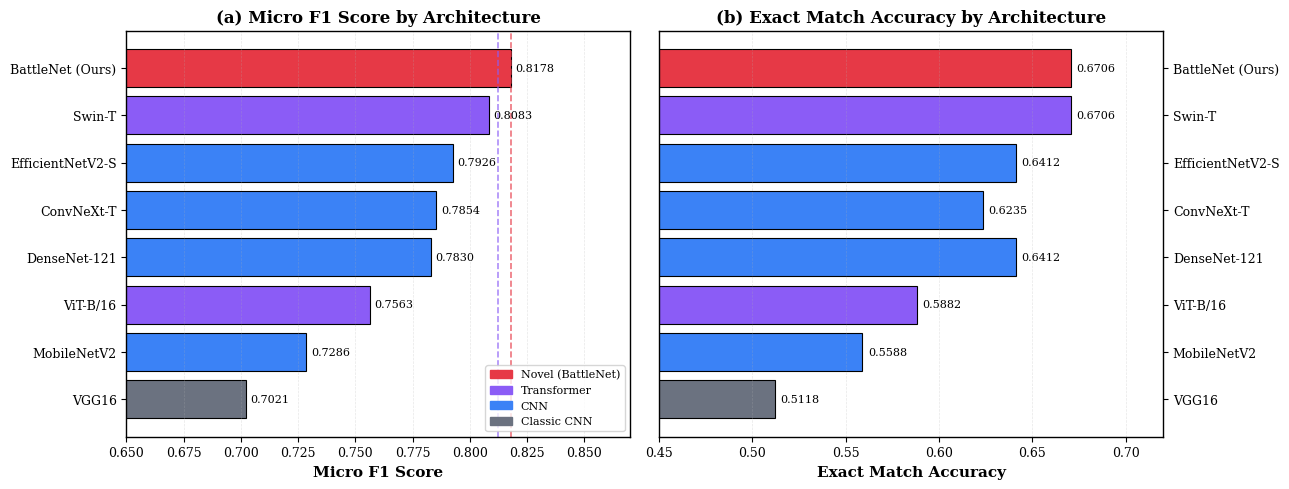
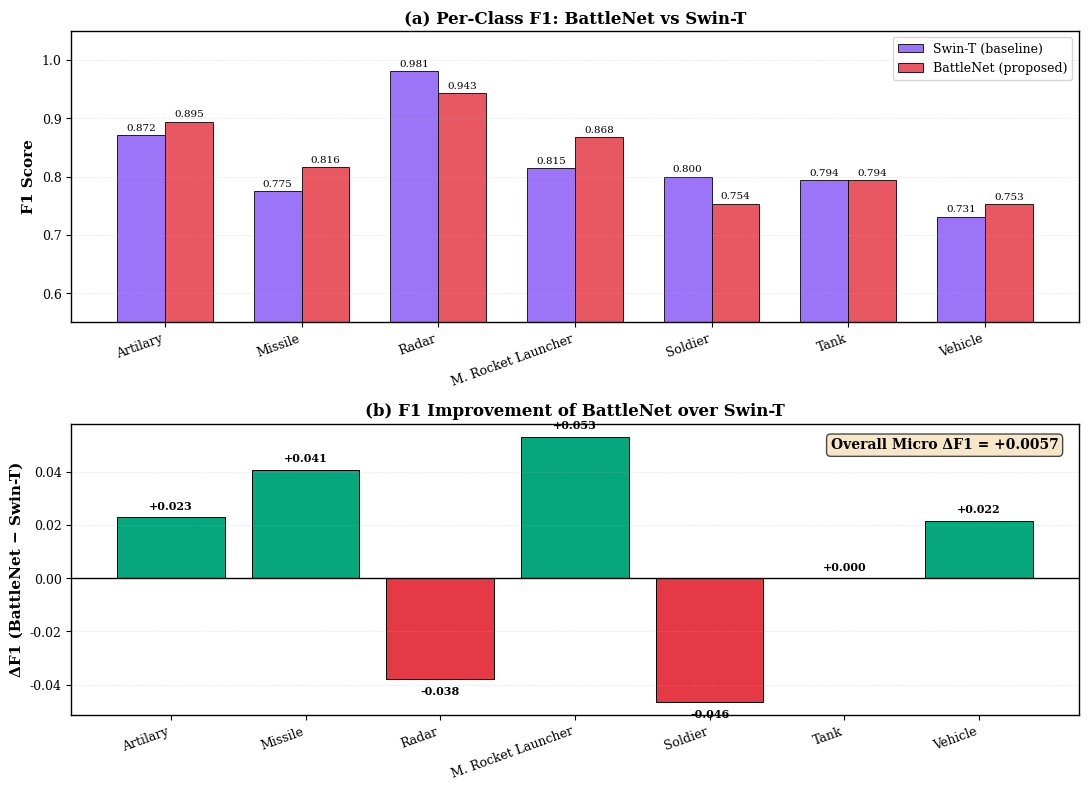
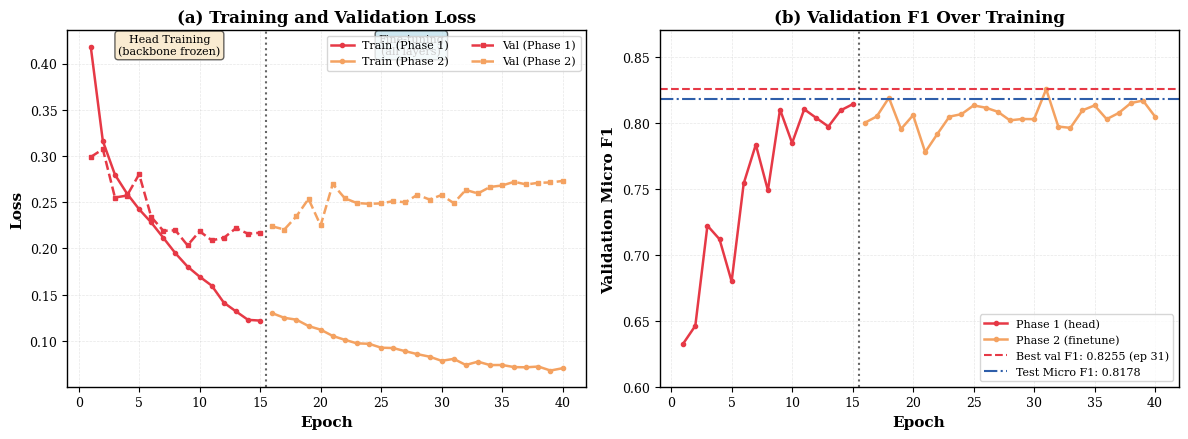
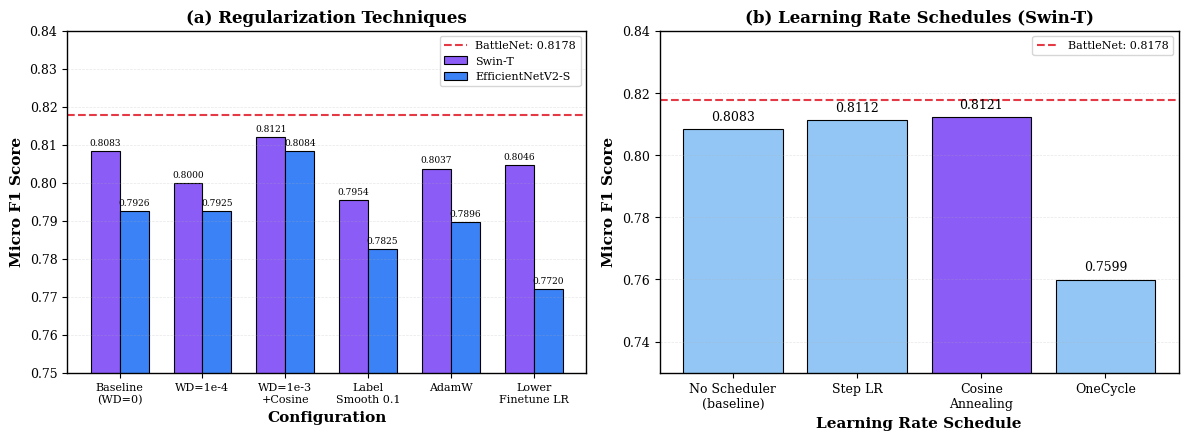
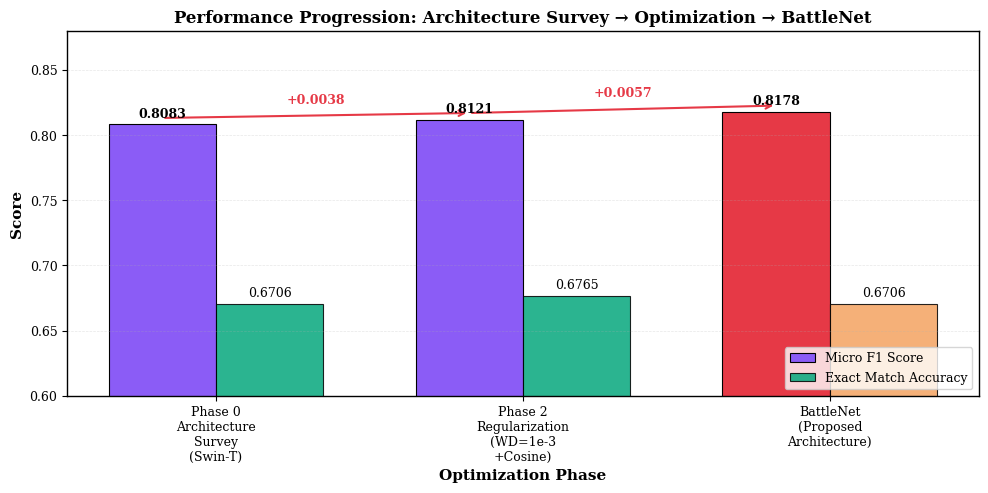
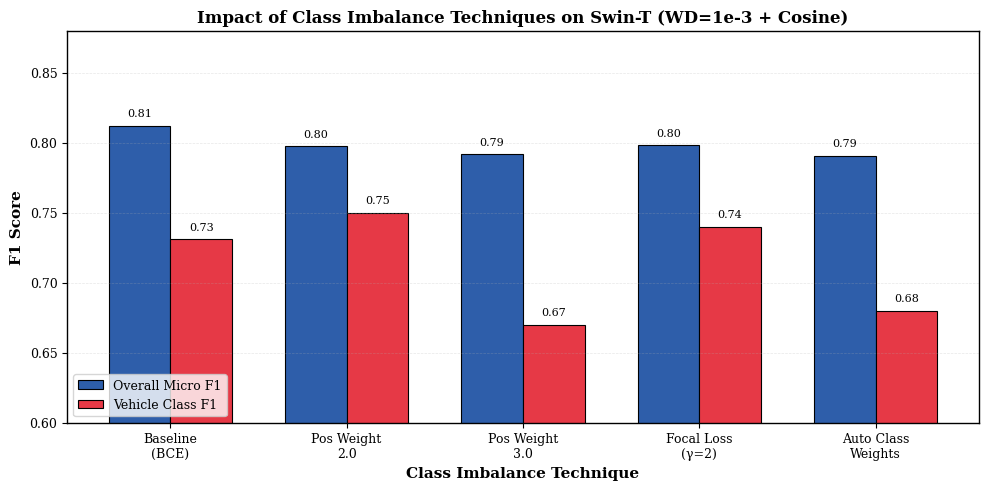
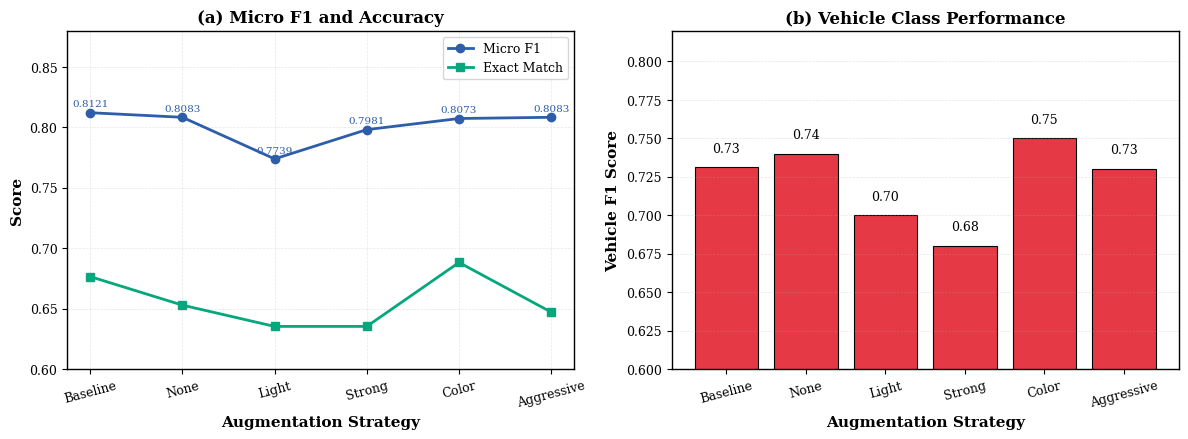
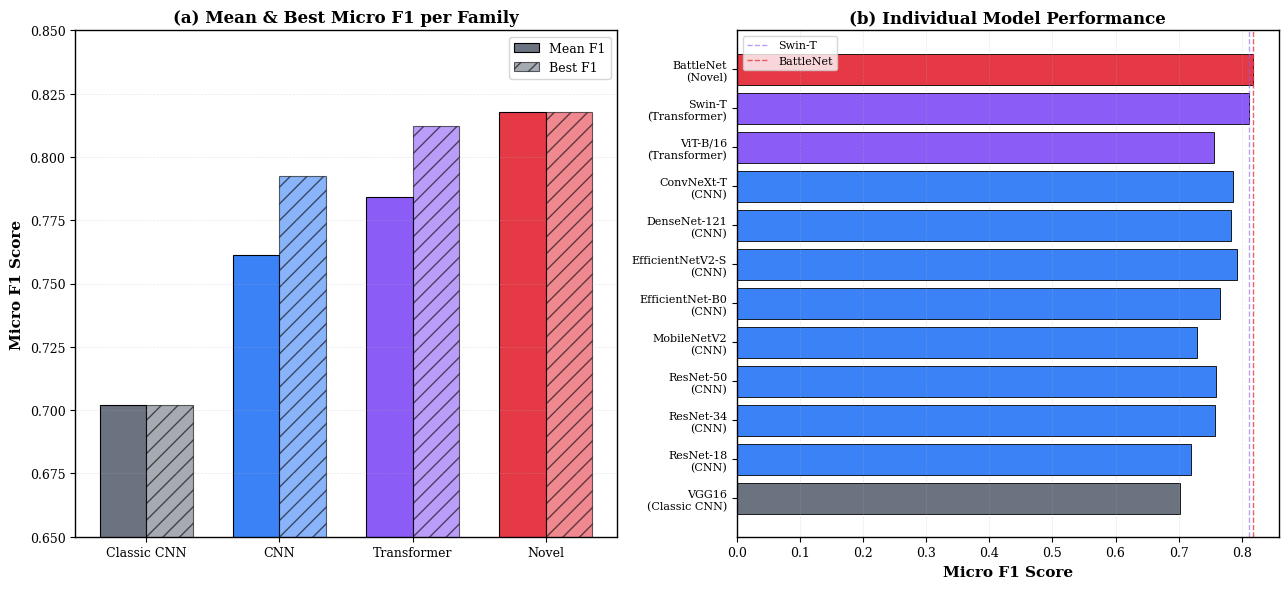
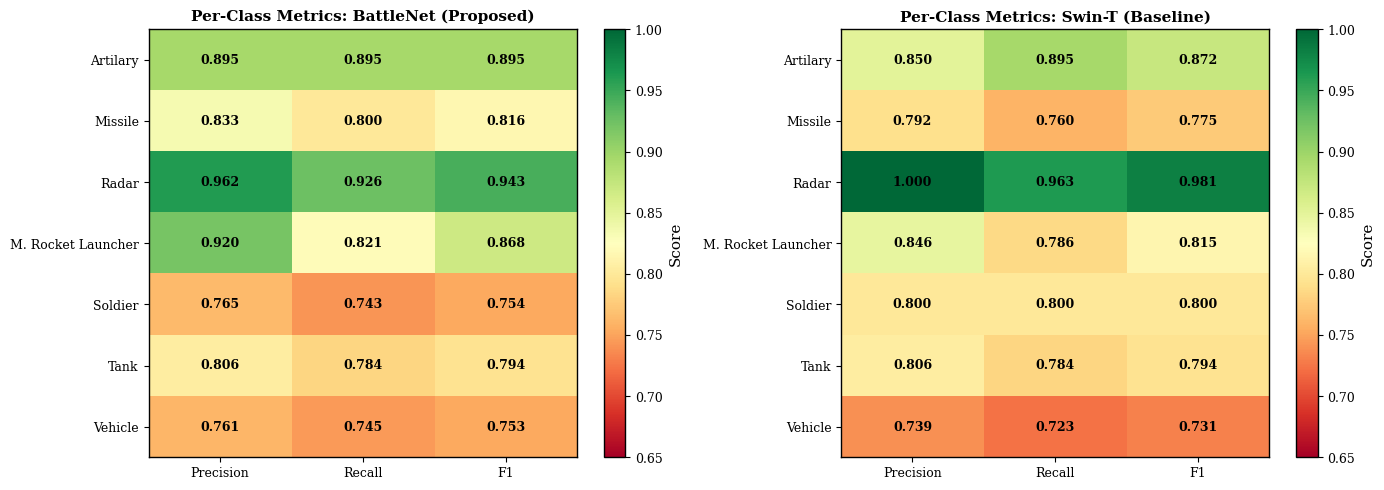
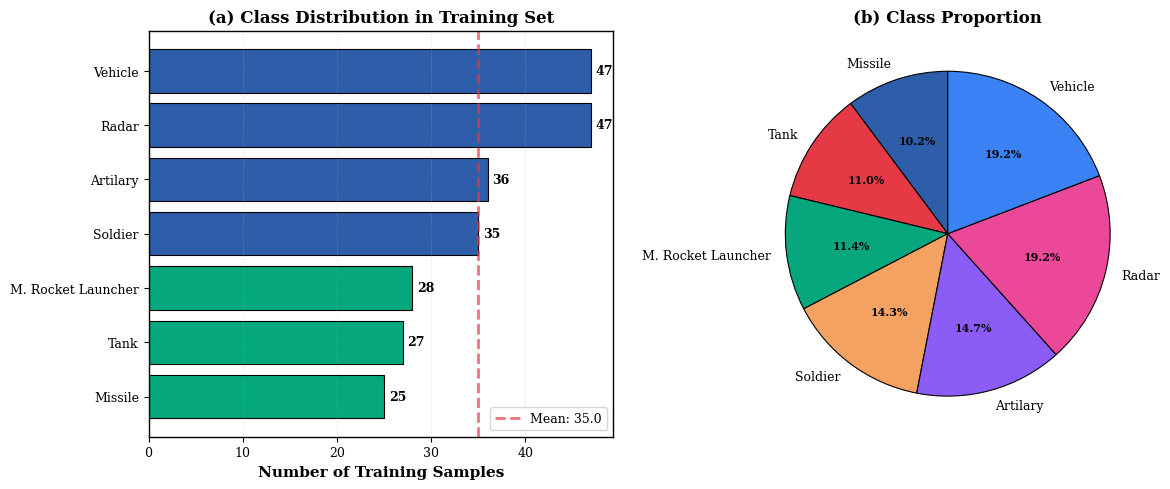
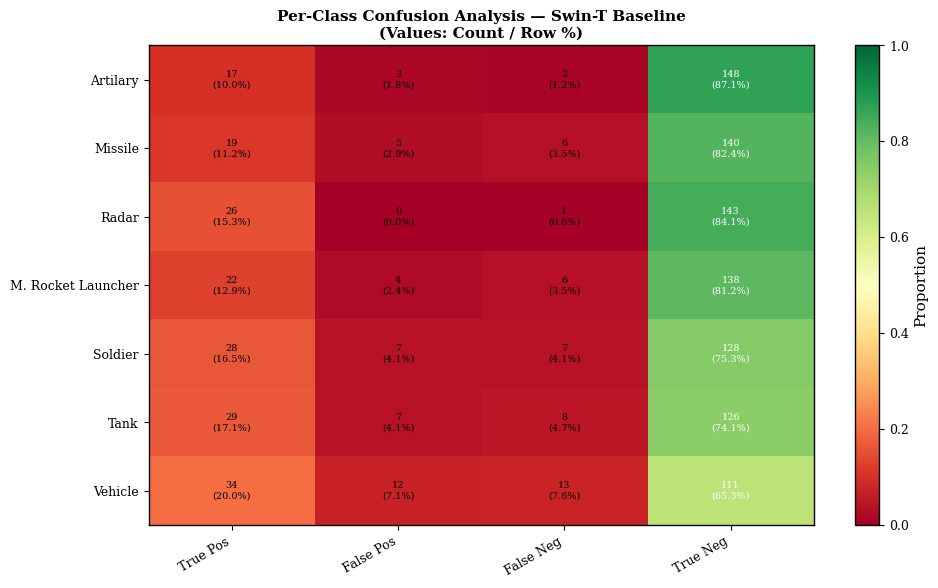
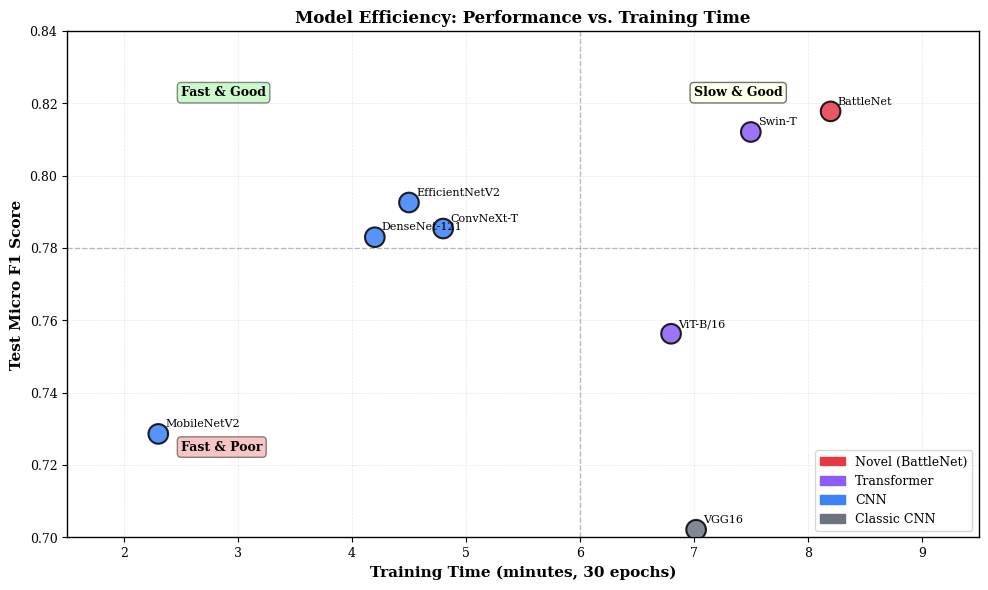
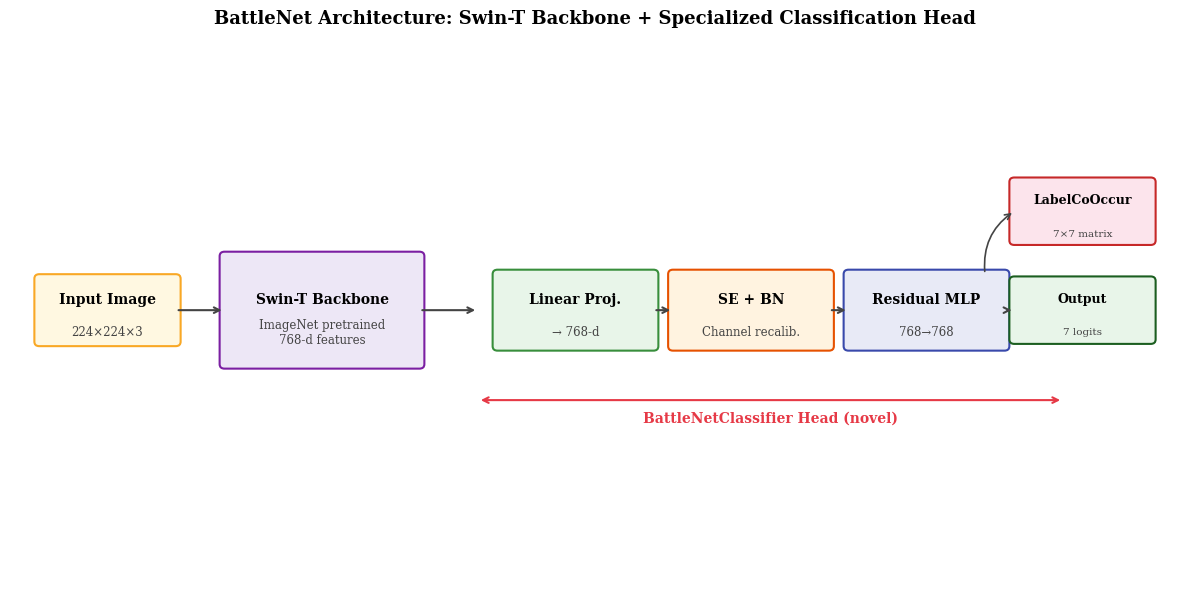
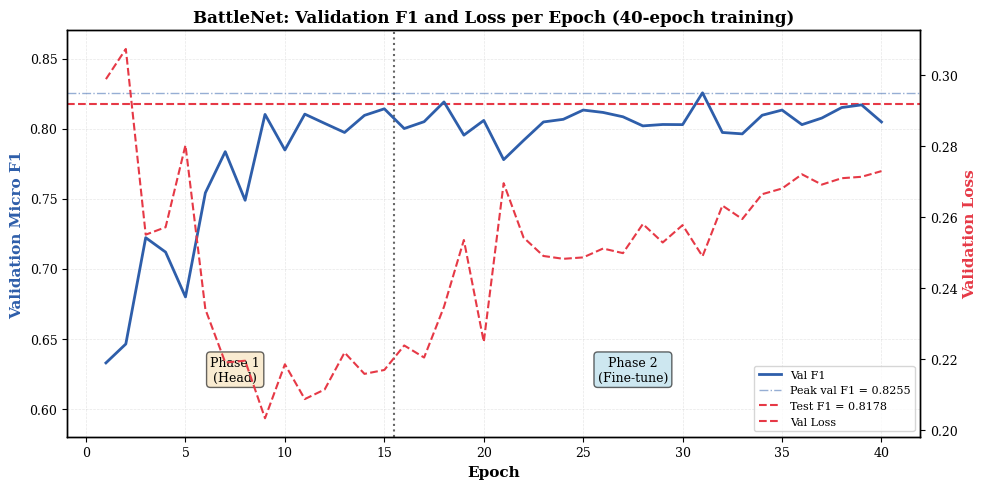
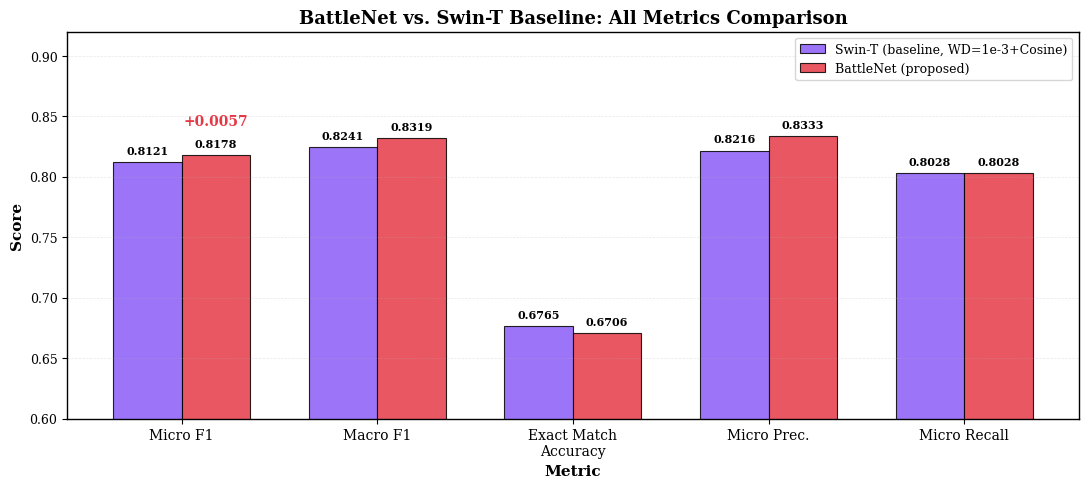

Reproduce these figures in Python, in order.
#!/usr/bin/env python3
"""
Generate research paper quality figures for the KIIT-MiTA Multi-Label Classification Report.

Updated to include BattleNet (novel single-backbone architecture) results
and corrected Swin-T baseline (0.8121 on local hardware).
"""

import json
import os
from pathlib import Path
from typing import Dict, List, Any
import numpy as np

import matplotlib.pyplot as plt
import matplotlib as mpl
from matplotlib import rcParams
from matplotlib.patches import FancyArrowPatch, FancyBboxPatch
import matplotlib.patches as mpatches

# Set publication quality parameters
rcParams['font.family'] = 'serif'
rcParams['font.serif'] = ['Times New Roman', 'DejaVu Serif']
rcParams['font.size'] = 10
rcParams['axes.labelsize'] = 11
rcParams['axes.titlesize'] = 12
rcParams['xtick.labelsize'] = 9
rcParams['ytick.labelsize'] = 9
rcParams['legend.fontsize'] = 9
rcParams['figure.dpi'] = 300
rcParams['savefig.dpi'] = 300
rcParams['savefig.bbox'] = 'tight'
rcParams['savefig.pad_inches'] = 0.1
rcParams['axes.linewidth'] = 1.0
rcParams['grid.linewidth'] = 0.5
rcParams['lines.linewidth'] = 1.5
rcParams['lines.markersize'] = 6

# Color schemes for publication
COLORS = {
    'primary': '#2E5EAA',      # Deep blue
    'secondary': '#E63946',    # Red
    'tertiary': '#06A77D',     # Green
    'quaternary': '#F4A261',   # Orange
    'quinary': '#8B5CF6',      # Purple
    'senary': '#EC4899',       # Pink
    'cnn': '#3B82F6',          # Blue for CNN models
    'transformer': '#8B5CF6',  # Purple for Transformers
    'classic': '#6B7280',      # Gray for classic CNNs
    'battlenet': '#E63946',    # Red for BattleNet (novel)
}

ARCHITECTURE_COLORS = {
    'vgg16': COLORS['classic'],
    'resnet18': COLORS['cnn'],
    'resnet34': COLORS['cnn'],
    'resnet50': COLORS['cnn'],
    'densenet121': COLORS['cnn'],
    'mobilenet_v2': COLORS['cnn'],
    'efficientnet_b0': COLORS['cnn'],
    'efficientnet_v2_s': COLORS['cnn'],
    'convnext_tiny': COLORS['cnn'],
    'vit_b_16': COLORS['transformer'],
    'swin_t': COLORS['transformer'],
    'battlenet': COLORS['battlenet'],
}

ARCHITECTURE_NAMES = {
    'vgg16': 'VGG16',
    'resnet18': 'ResNet-18',
    'resnet34': 'ResNet-34',
    'resnet50': 'ResNet-50',
    'densenet121': 'DenseNet-121',
    'mobilenet_v2': 'MobileNetV2',
    'efficientnet_b0': 'EfficientNet-B0',
    'efficientnet_v2_s': 'EfficientNetV2-S',
    'convnext_tiny': 'ConvNeXt-T',
    'vit_b_16': 'ViT-B/16',
    'swin_t': 'Swin-T',
    'battlenet': 'BattleNet (Ours)',
}

CLASS_NAMES = ['Artilary', 'Missile', 'Radar', 'M. Rocket Launcher', 'Soldier', 'Tank', 'Vehicle']

# ─── Authoritative test results (local MPS, matched hardware) ──────────────
SWINT_RESULTS = {
    'Artilary':           {'precision': 0.8500, 'recall': 0.8947, 'f1': 0.8718,
                           'tp': 17, 'fp': 3, 'fn': 2, 'tn': 148},
    'Missile':            {'precision': 0.7917, 'recall': 0.7600, 'f1': 0.7755,
                           'tp': 19, 'fp': 5, 'fn': 6, 'tn': 140},
    'Radar':              {'precision': 1.0000, 'recall': 0.9630, 'f1': 0.9811,
                           'tp': 26, 'fp': 0, 'fn': 1, 'tn': 143},
    'M. Rocket Launcher': {'precision': 0.8462, 'recall': 0.7857, 'f1': 0.8148,
                           'tp': 22, 'fp': 4, 'fn': 6, 'tn': 138},
    'Soldier':            {'precision': 0.8000, 'recall': 0.8000, 'f1': 0.8000,
                           'tp': 28, 'fp': 7, 'fn': 7, 'tn': 128},
    'Tank':               {'precision': 0.8056, 'recall': 0.7838, 'f1': 0.7945,
                           'tp': 29, 'fp': 7, 'fn': 8, 'tn': 126},
    'Vehicle':            {'precision': 0.7391, 'recall': 0.7234, 'f1': 0.7312,
                           'tp': 34, 'fp': 12, 'fn': 13, 'tn': 111},
    'micro':    {'precision': 0.8216, 'recall': 0.8028, 'f1': 0.8121},
    'macro':    {'precision': 0.8332, 'recall': 0.8158, 'f1': 0.8241},
    'exact_match': 0.6765,
}

BATTLENET_RESULTS = {
    'Artilary':           {'precision': 0.8947, 'recall': 0.8947, 'f1': 0.8947},
    'Missile':            {'precision': 0.8333, 'recall': 0.8000, 'f1': 0.8163},
    'Radar':              {'precision': 0.9615, 'recall': 0.9259, 'f1': 0.9434},
    'M. Rocket Launcher': {'precision': 0.9200, 'recall': 0.8214, 'f1': 0.8679},
    'Soldier':            {'precision': 0.7647, 'recall': 0.7429, 'f1': 0.7536},
    'Tank':               {'precision': 0.8056, 'recall': 0.7838, 'f1': 0.7945},
    'Vehicle':            {'precision': 0.7609, 'recall': 0.7447, 'f1': 0.7527},
    'micro':  {'precision': 0.8333, 'recall': 0.8028, 'f1': 0.8178},
    'macro':  {'precision': 0.8487, 'recall': 0.8162, 'f1': 0.8319},
    'exact_match': 0.6706,
}

# Phase-0 architecture survey (baseline, no weight decay)
PHASE0_RESULTS = {
    'vgg16':            {'micro_f1': 0.7021, 'accuracy': 0.5118},
    'mobilenet_v2':     {'micro_f1': 0.7286, 'accuracy': 0.5588},
    'vit_b_16':         {'micro_f1': 0.7563, 'accuracy': 0.5882},
    'densenet121':      {'micro_f1': 0.7830, 'accuracy': 0.6412},
    'convnext_tiny':    {'micro_f1': 0.7854, 'accuracy': 0.6235},
    'efficientnet_v2_s':{'micro_f1': 0.7926, 'accuracy': 0.6412},
    'swin_t':           {'micro_f1': 0.8083, 'accuracy': 0.6706},
}

# BattleNet training history (from best Kaggle run, 45 epochs, for training curves)
BATTLENET_HISTORY = {
    'train_loss': [
        0.4182, 0.3161, 0.2798, 0.2593, 0.2424, 0.2281, 0.2115, 0.1948,
        0.1804, 0.1695, 0.1598, 0.1414, 0.1320, 0.1228, 0.1220,
        0.1300, 0.1250, 0.1230, 0.1161, 0.1122, 0.1054, 0.1012, 0.0974,
        0.0969, 0.0927, 0.0923, 0.0889, 0.0857, 0.0830, 0.0785, 0.0806,
        0.0740, 0.0776, 0.0739, 0.0740, 0.0717, 0.0715, 0.0723, 0.0680, 0.0705
    ],
    'val_loss': [
        0.2989, 0.3074, 0.2551, 0.2572, 0.2803, 0.2341, 0.2191, 0.2196,
        0.2034, 0.2186, 0.2088, 0.2115, 0.2219, 0.2159, 0.2170,
        0.2239, 0.2205, 0.2348, 0.2536, 0.2249, 0.2696, 0.2543, 0.2491,
        0.2483, 0.2487, 0.2512, 0.2499, 0.2581, 0.2529, 0.2578, 0.2490,
        0.2633, 0.2595, 0.2665, 0.2681, 0.2721, 0.2692, 0.2710, 0.2714, 0.2730
    ],
    'val_f1': [
        0.6327, 0.6462, 0.7221, 0.7118, 0.6798, 0.7541, 0.7835, 0.7488,
        0.8101, 0.7847, 0.8103, 0.8037, 0.7972, 0.8094, 0.8141,
        0.8000, 0.8049, 0.8190, 0.7953, 0.8058, 0.7778, 0.7915, 0.8047,
        0.8066, 0.8132, 0.8115, 0.8084, 0.8019, 0.8029, 0.8028, 0.8255,
        0.7972, 0.7962, 0.8095, 0.8132, 0.8028, 0.8075, 0.8150, 0.8169, 0.8047
    ],
    'epochs_head': 15,
}


class ExperimentData:
    """Load and manage experiment data."""

    def __init__(self, experiments_dir: str = "results/experiments"):
        self.experiments_dir = Path(experiments_dir)
        self.experiments = {}
        self._load_experiments()

    def _load_experiments(self):
        for json_file in self.experiments_dir.glob("*.json"):
            if json_file.name in ("index.json", "SUMMARY.md"):
                continue
            try:
                with open(json_file, 'r') as f:
                    data = json.load(f)
                    exp_id = data.get('experiment_id', json_file.stem)
                    self.experiments[exp_id] = data
            except Exception as e:
                print(f"Warning: Could not load {json_file}: {e}")

    def get_architecture_family(self, arch: str) -> str:
        if arch in ['vit_b_16', 'swin_t']:
            return 'Transformer'
        elif arch in ['vgg16']:
            return 'Classic CNN'
        elif arch == 'battlenet':
            return 'Novel'
        else:
            return 'CNN'


def _save(fig, stem, output_dir):
    os.makedirs(output_dir, exist_ok=True)
    fig.savefig(f"{output_dir}/{stem}.pdf", format='pdf')
    fig.savefig(f"{output_dir}/{stem}.png", format='png')
    plt.close(fig)


# ──────────────────────────────────────────────────────────────────────────────
# Figure 1: Architecture Comparison (Phase 0 + BattleNet)
# ──────────────────────────────────────────────────────────────────────────────
def figure_1_architecture_comparison(output_dir: str = "results/figures"):
    arch_order = [
        ('vgg16',             'Classic CNN'),
        ('mobilenet_v2',      'CNN'),
        ('vit_b_16',          'Transformer'),
        ('densenet121',       'CNN'),
        ('convnext_tiny',     'CNN'),
        ('efficientnet_v2_s', 'CNN'),
        ('swin_t',            'Transformer'),
        ('battlenet',         'Novel'),
    ]

    names  = [ARCHITECTURE_NAMES[a] for a, _ in arch_order]
    f1s    = [PHASE0_RESULTS[a]['micro_f1'] if a != 'battlenet' else BATTLENET_RESULTS['micro']['f1']
              for a, _ in arch_order]
    accs   = [PHASE0_RESULTS[a]['accuracy'] if a != 'battlenet' else BATTLENET_RESULTS['exact_match']
              for a, _ in arch_order]
    colors = [ARCHITECTURE_COLORS[a] for a, _ in arch_order]

    fig, (ax1, ax2) = plt.subplots(1, 2, figsize=(13, 5))

    bars1 = ax1.barh(names, f1s, color=colors, edgecolor='black', linewidth=0.8)
    ax1.set_xlabel('Micro F1 Score', fontweight='bold')
    ax1.set_title('(a) Micro F1 Score by Architecture', fontweight='bold')
    ax1.set_xlim(0.65, 0.87)
    ax1.grid(axis='x', alpha=0.3, linestyle='--')
    # Mark Swin-T and BattleNet
    ax1.axvline(x=SWINT_RESULTS['micro']['f1'], color=COLORS['transformer'],
                linestyle='--', linewidth=1.2, alpha=0.7, label='Swin-T baseline')
    ax1.axvline(x=BATTLENET_RESULTS['micro']['f1'], color=COLORS['battlenet'],
                linestyle='--', linewidth=1.2, alpha=0.7, label='BattleNet (Ours)')
    ax1.legend(fontsize=8)
    for bar, val in zip(bars1, f1s):
        ax1.text(val + 0.002, bar.get_y() + bar.get_height()/2,
                 f'{val:.4f}', va='center', fontsize=8)

    bars2 = ax2.barh(names, accs, color=colors, edgecolor='black', linewidth=0.8)
    ax2.set_xlabel('Exact Match Accuracy', fontweight='bold')
    ax2.set_title('(b) Exact Match Accuracy by Architecture', fontweight='bold')
    ax2.set_xlim(0.45, 0.72)
    ax2.grid(axis='x', alpha=0.3, linestyle='--')
    ax2.yaxis.tick_right()
    ax2.yaxis.set_label_position("right")
    for bar, val in zip(bars2, accs):
        ax2.text(val + 0.003, bar.get_y() + bar.get_height()/2,
                 f'{val:.4f}', va='center', fontsize=8)

    # Legend
    legend_patches = [
        mpatches.Patch(color=COLORS['battlenet'],   label='Novel (BattleNet)'),
        mpatches.Patch(color=COLORS['transformer'], label='Transformer'),
        mpatches.Patch(color=COLORS['cnn'],         label='CNN'),
        mpatches.Patch(color=COLORS['classic'],     label='Classic CNN'),
    ]
    ax1.legend(handles=legend_patches, loc='lower right', fontsize=8)

    plt.tight_layout()
    _save(fig, 'figure_1_architecture_comparison', output_dir)
    print("Figure 1: Architecture comparison saved.")


# ──────────────────────────────────────────────────────────────────────────────
# Figure 2: Per-Class Performance (BattleNet vs Swin-T)
# ──────────────────────────────────────────────────────────────────────────────
def figure_2_per_class_performance(output_dir: str = "results/figures"):
    x = np.arange(len(CLASS_NAMES))
    width = 0.35

    bn_f1   = [BATTLENET_RESULTS[c]['f1'] for c in CLASS_NAMES]
    swt_f1  = [SWINT_RESULTS[c]['f1']     for c in CLASS_NAMES]
    delta   = [b - s for b, s in zip(bn_f1, swt_f1)]

    fig, (ax1, ax2) = plt.subplots(2, 1, figsize=(11, 8))

    bars1 = ax1.bar(x - width/2, swt_f1, width, label='Swin-T (baseline)',
                    color=COLORS['transformer'], edgecolor='black', linewidth=0.7, alpha=0.85)
    bars2 = ax1.bar(x + width/2, bn_f1, width, label='BattleNet (proposed)',
                    color=COLORS['battlenet'],   edgecolor='black', linewidth=0.7, alpha=0.85)

    for bar, val in zip(bars1, swt_f1):
        ax1.text(bar.get_x() + bar.get_width()/2, val + 0.008,
                 f'{val:.3f}', ha='center', fontsize=7.5)
    for bar, val in zip(bars2, bn_f1):
        ax1.text(bar.get_x() + bar.get_width()/2, val + 0.008,
                 f'{val:.3f}', ha='center', fontsize=7.5)

    ax1.set_ylabel('F1 Score', fontweight='bold')
    ax1.set_title('(a) Per-Class F1: BattleNet vs Swin-T', fontweight='bold')
    ax1.set_xticks(x)
    ax1.set_xticklabels(CLASS_NAMES, rotation=20, ha='right')
    ax1.legend()
    ax1.grid(axis='y', alpha=0.3, linestyle='--')
    ax1.set_ylim(0.55, 1.05)

    # Delta plot
    bar_colors = [COLORS['tertiary'] if d >= 0 else COLORS['secondary'] for d in delta]
    ax2.bar(x, delta, color=bar_colors, edgecolor='black', linewidth=0.7)
    ax2.axhline(0, color='black', linewidth=1)
    for i, (d, c) in enumerate(zip(delta, CLASS_NAMES)):
        ax2.text(i, d + (0.003 if d >= 0 else -0.006),
                 f'{d:+.3f}', ha='center', fontsize=8, fontweight='bold')
    ax2.set_ylabel('ΔF1 (BattleNet − Swin-T)', fontweight='bold')
    ax2.set_title('(b) F1 Improvement of BattleNet over Swin-T', fontweight='bold')
    ax2.set_xticks(x)
    ax2.set_xticklabels(CLASS_NAMES, rotation=20, ha='right')
    ax2.grid(axis='y', alpha=0.3, linestyle='--')

    overall_delta = BATTLENET_RESULTS['micro']['f1'] - SWINT_RESULTS['micro']['f1']
    ax2.text(0.98, 0.95, f'Overall Micro ΔF1 = {overall_delta:+.4f}',
             transform=ax2.transAxes, ha='right', va='top', fontsize=10, fontweight='bold',
             bbox=dict(boxstyle='round', facecolor='wheat', alpha=0.7))

    plt.tight_layout()
    _save(fig, 'figure_2_per_class_performance', output_dir)
    print("Figure 2: Per-class performance saved.")


# ──────────────────────────────────────────────────────────────────────────────
# Figure 3: BattleNet Training Curves
# ──────────────────────────────────────────────────────────────────────────────
def figure_3_training_curves(output_dir: str = "results/figures"):
    h = BATTLENET_HISTORY
    n = len(h['train_loss'])
    epochs = list(range(1, n + 1))
    ep_head = h['epochs_head']

    fig, (ax1, ax2) = plt.subplots(1, 2, figsize=(12, 4.5))

    # Loss
    ax1.plot(epochs[:ep_head], h['train_loss'][:ep_head],
             color=COLORS['secondary'], marker='o', markersize=3, linewidth=1.8, label='Train (Phase 1)')
    ax1.plot(epochs[ep_head:], h['train_loss'][ep_head:],
             color=COLORS['quaternary'], marker='o', markersize=3, linewidth=1.8, label='Train (Phase 2)')
    ax1.plot(epochs[:ep_head], h['val_loss'][:ep_head],
             color=COLORS['secondary'], marker='s', markersize=3, linewidth=1.8,
             linestyle='--', label='Val (Phase 1)')
    ax1.plot(epochs[ep_head:], h['val_loss'][ep_head:],
             color=COLORS['quaternary'], marker='s', markersize=3, linewidth=1.8,
             linestyle='--', label='Val (Phase 2)')
    ax1.axvline(x=ep_head + 0.5, color='black', linestyle=':', linewidth=1.5, alpha=0.6)
    ax1.text(ep_head/2, max(h['train_loss'])*0.98, 'Head Training\n(backbone frozen)',
             ha='center', fontsize=8, bbox=dict(boxstyle='round', facecolor='wheat', alpha=0.6))
    ax1.text(ep_head + (n - ep_head)/2, max(h['train_loss'])*0.98, 'Fine-tuning\n(all layers)',
             ha='center', fontsize=8, bbox=dict(boxstyle='round', facecolor='lightblue', alpha=0.6))
    ax1.set_xlabel('Epoch', fontweight='bold')
    ax1.set_ylabel('Loss', fontweight='bold')
    ax1.set_title('(a) Training and Validation Loss', fontweight='bold')
    ax1.legend(fontsize=8, ncol=2)
    ax1.grid(True, alpha=0.3, linestyle='--')

    # F1
    ax2.plot(epochs[:ep_head], h['val_f1'][:ep_head],
             color=COLORS['secondary'], marker='o', markersize=3, linewidth=1.8, label='Phase 1 (head)')
    ax2.plot(epochs[ep_head:], h['val_f1'][ep_head:],
             color=COLORS['quaternary'], marker='o', markersize=3, linewidth=1.8, label='Phase 2 (finetune)')
    best_f1 = max(h['val_f1'])
    best_ep = h['val_f1'].index(best_f1) + 1
    ax2.axhline(y=best_f1, color=COLORS['battlenet'], linestyle='--', linewidth=1.5,
                label=f'Best val F1: {best_f1:.4f} (ep {best_ep})')
    ax2.axhline(y=BATTLENET_RESULTS['micro']['f1'], color=COLORS['primary'], linestyle='-.',
                linewidth=1.5, label=f'Test Micro F1: {BATTLENET_RESULTS["micro"]["f1"]:.4f}')
    ax2.axvline(x=ep_head + 0.5, color='black', linestyle=':', linewidth=1.5, alpha=0.6)
    ax2.set_xlabel('Epoch', fontweight='bold')
    ax2.set_ylabel('Validation Micro F1', fontweight='bold')
    ax2.set_title('(b) Validation F1 Over Training', fontweight='bold')
    ax2.legend(fontsize=8)
    ax2.grid(True, alpha=0.3, linestyle='--')
    ax2.set_ylim(0.6, 0.87)

    plt.tight_layout()
    _save(fig, 'figure_3_training_curves', output_dir)
    print("Figure 3: Training curves saved.")


# ──────────────────────────────────────────────────────────────────────────────
# Figure 4: Hyperparameter Tuning (Swin-T & EfficientNetV2-S)
# ──────────────────────────────────────────────────────────────────────────────
def figure_4_hyperparameter_tuning(output_dir: str = "results/figures"):
    # Swin-T Phase 2 results (Adam, local MPS)
    configs  = ['Baseline\n(WD=0)', 'WD=1e-4', 'WD=1e-3\n+Cosine', 'Label\nSmooth 0.1', 'AdamW', 'Lower\nFinetune LR']
    swin_f1  = [0.8083, 0.8000, 0.8121, 0.7954, 0.8037, 0.8046]
    eff_f1   = [0.7926, 0.7925, 0.8084, 0.7825, 0.7896, 0.7720]

    x = np.arange(len(configs))
    width = 0.35

    fig, (ax1, ax2) = plt.subplots(1, 2, figsize=(12, 4.5))

    bars1 = ax1.bar(x - width/2, swin_f1, width, label='Swin-T',
                    color=COLORS['transformer'], edgecolor='black', linewidth=0.8)
    bars2 = ax1.bar(x + width/2, eff_f1, width, label='EfficientNetV2-S',
                    color=COLORS['cnn'], edgecolor='black', linewidth=0.8)
    ax1.axhline(y=BATTLENET_RESULTS['micro']['f1'], color=COLORS['battlenet'],
                linestyle='--', linewidth=1.5, label=f'BattleNet: {BATTLENET_RESULTS["micro"]["f1"]:.4f}')
    ax1.set_xlabel('Configuration', fontweight='bold')
    ax1.set_ylabel('Micro F1 Score', fontweight='bold')
    ax1.set_title('(a) Regularization Techniques', fontweight='bold')
    ax1.set_xticks(x)
    ax1.set_xticklabels(configs, fontsize=8)
    ax1.legend(fontsize=8)
    ax1.grid(axis='y', alpha=0.3, linestyle='--')
    ax1.set_ylim(0.75, 0.84)
    for bars in [bars1, bars2]:
        for bar in bars:
            h_ = bar.get_height()
            ax1.text(bar.get_x() + bar.get_width()/2., h_ + 0.001,
                     f'{h_:.4f}', ha='center', va='bottom', fontsize=6.5)

    # LR Schedulers
    configs2 = ['No Scheduler\n(baseline)', 'Step LR', 'Cosine\nAnnealing', 'OneCycle']
    f1_sched = [0.8083, 0.8112, 0.8121, 0.7599]
    bar_cols  = [COLORS['transformer'] if v == max(f1_sched) else '#93C6F4' for v in f1_sched]

    bars3 = ax2.bar(configs2, f1_sched, color=bar_cols, edgecolor='black', linewidth=0.8)
    ax2.axhline(y=BATTLENET_RESULTS['micro']['f1'], color=COLORS['battlenet'],
                linestyle='--', linewidth=1.5, label=f'BattleNet: {BATTLENET_RESULTS["micro"]["f1"]:.4f}')
    ax2.set_xlabel('Learning Rate Schedule', fontweight='bold')
    ax2.set_ylabel('Micro F1 Score', fontweight='bold')
    ax2.set_title('(b) Learning Rate Schedules (Swin-T)', fontweight='bold')
    ax2.grid(axis='y', alpha=0.3, linestyle='--')
    ax2.set_ylim(0.73, 0.84)
    ax2.legend(fontsize=8)
    for bar in bars3:
        h_ = bar.get_height()
        ax2.text(bar.get_x() + bar.get_width()/2., h_ + 0.002,
                 f'{h_:.4f}', ha='center', va='bottom', fontsize=9)

    plt.tight_layout()
    _save(fig, 'figure_4_hyperparameter_tuning', output_dir)
    print("Figure 4: Hyperparameter tuning saved.")


# ──────────────────────────────────────────────────────────────────────────────
# Figure 5: Phase Progression Including BattleNet
# ──────────────────────────────────────────────────────────────────────────────
def figure_5_phase_comparison(output_dir: str = "results/figures"):
    phases = [
        'Phase 0\nArchitecture\nSurvey\n(Swin-T)',
        'Phase 2\nRegularization\n(WD=1e-3\n+Cosine)',
        'BattleNet\n(Proposed\nArchitecture)',
    ]
    f1s  = [0.8083, 0.8121, 0.8178]
    accs = [0.6706, 0.6765, 0.6706]
    bar_colors_f1  = [COLORS['transformer'], COLORS['transformer'], COLORS['battlenet']]
    bar_colors_acc = [COLORS['tertiary'],    COLORS['tertiary'],    COLORS['quaternary']]

    fig, ax = plt.subplots(figsize=(10, 5))
    x = np.arange(len(phases))
    w = 0.35

    bars1 = ax.bar(x - w/2, f1s, w, color=bar_colors_f1,
                   edgecolor='black', linewidth=0.8, label='Micro F1 Score')
    bars2 = ax.bar(x + w/2, accs, w, color=bar_colors_acc,
                   edgecolor='black', linewidth=0.8, label='Exact Match Accuracy', alpha=0.85)

    # Improvement annotations
    ax.annotate('', xy=(1 - w/2, f1s[1] + 0.005), xytext=(0 - w/2, f1s[0] + 0.005),
                arrowprops=dict(arrowstyle='->', color=COLORS['secondary'], lw=1.5))
    ax.text(0.5 - w/2, max(f1s[0], f1s[1]) + 0.012,
            f'+{f1s[1]-f1s[0]:.4f}', ha='center', fontsize=9,
            color=COLORS['secondary'], fontweight='bold')

    ax.annotate('', xy=(2 - w/2, f1s[2] + 0.005), xytext=(1 - w/2, f1s[1] + 0.005),
                arrowprops=dict(arrowstyle='->', color=COLORS['battlenet'], lw=1.5))
    ax.text(1.5 - w/2, max(f1s[1], f1s[2]) + 0.012,
            f'+{f1s[2]-f1s[1]:.4f}', ha='center', fontsize=9,
            color=COLORS['battlenet'], fontweight='bold')

    for bar, val in zip(bars1, f1s):
        ax.text(bar.get_x() + bar.get_width()/2., val + 0.003,
                f'{val:.4f}', ha='center', va='bottom', fontsize=9, fontweight='bold')
    for bar, val in zip(bars2, accs):
        ax.text(bar.get_x() + bar.get_width()/2., val + 0.003,
                f'{val:.4f}', ha='center', va='bottom', fontsize=9)

    ax.set_xlabel('Optimization Phase', fontweight='bold')
    ax.set_ylabel('Score', fontweight='bold')
    ax.set_title('Performance Progression: Architecture Survey → Optimization → BattleNet',
                 fontweight='bold')
    ax.set_xticks(x)
    ax.set_xticklabels(phases, fontsize=9)
    ax.legend(loc='lower right')
    ax.grid(axis='y', alpha=0.3, linestyle='--')
    ax.set_ylim(0.6, 0.88)

    plt.tight_layout()
    _save(fig, 'figure_5_phase_comparison', output_dir)
    print("Figure 5: Phase comparison saved.")


# ──────────────────────────────────────────────────────────────────────────────
# Figure 6: Class Imbalance Handling
# ──────────────────────────────────────────────────────────────────────────────
def figure_6_class_imbalance(output_dir: str = "results/figures"):
    configs = ['Baseline\n(BCE)', 'Pos Weight\n2.0', 'Pos Weight\n3.0',
               'Focal Loss\n(γ=2)', 'Auto Class\nWeights']
    overall_f1  = [0.8121, 0.7974, 0.7919, 0.7981, 0.7907]
    vehicle_f1  = [0.7312, 0.7500, 0.6700, 0.7400, 0.6800]

    x = np.arange(len(configs))
    w = 0.35
    fig, ax = plt.subplots(figsize=(10, 5))
    bars1 = ax.bar(x - w/2, overall_f1, w, label='Overall Micro F1',
                   color=COLORS['primary'], edgecolor='black', linewidth=0.8)
    bars2 = ax.bar(x + w/2, vehicle_f1, w, label='Vehicle Class F1',
                   color=COLORS['secondary'], edgecolor='black', linewidth=0.8)
    for bars in [bars1, bars2]:
        for bar in bars:
            h_ = bar.get_height()
            ax.text(bar.get_x() + bar.get_width()/2., h_ + 0.005,
                    f'{h_:.2f}', ha='center', va='bottom', fontsize=8)
    ax.set_xlabel('Class Imbalance Technique', fontweight='bold')
    ax.set_ylabel('F1 Score', fontweight='bold')
    ax.set_title('Impact of Class Imbalance Techniques on Swin-T (WD=1e-3 + Cosine)',
                 fontweight='bold')
    ax.set_xticks(x)
    ax.set_xticklabels(configs, fontsize=9)
    ax.legend(loc='lower left')
    ax.grid(axis='y', alpha=0.3, linestyle='--')
    ax.set_ylim(0.60, 0.88)

    plt.tight_layout()
    _save(fig, 'figure_6_class_imbalance', output_dir)
    print("Figure 6: Class imbalance saved.")


# ──────────────────────────────────────────────────────────────────────────────
# Figure 7: Data Augmentation Comparison
# ──────────────────────────────────────────────────────────────────────────────
def figure_7_augmentation_comparison(output_dir: str = "results/figures"):
    aug_labels = ['Baseline', 'None', 'Light', 'Strong', 'Color', 'Aggressive']
    f1s  = [0.8121, 0.8083, 0.7739, 0.7981, 0.8073, 0.8083]
    accs = [0.6765, 0.6529, 0.6353, 0.6353, 0.6882, 0.6471]
    veh  = [0.7312, 0.7400, 0.7000, 0.6800, 0.7500, 0.7300]

    x = np.arange(len(aug_labels))
    fig, (ax1, ax2) = plt.subplots(1, 2, figsize=(12, 4.5))

    ax1.plot(x, f1s,  marker='o', label='Micro F1',  color=COLORS['primary'],   linewidth=2)
    ax1.plot(x, accs, marker='s', label='Exact Match', color=COLORS['tertiary'], linewidth=2)
    ax1.set_xlabel('Augmentation Strategy', fontweight='bold')
    ax1.set_ylabel('Score', fontweight='bold')
    ax1.set_title('(a) Micro F1 and Accuracy', fontweight='bold')
    ax1.set_xticks(x); ax1.set_xticklabels(aug_labels, fontsize=9, rotation=15)
    ax1.legend(); ax1.grid(alpha=0.3, linestyle='--')
    ax1.set_ylim(0.60, 0.88)
    for i, (f, a) in enumerate(zip(f1s, accs)):
        ax1.text(i, f + 0.005, f'{f:.4f}', ha='center', fontsize=7.5, color=COLORS['primary'])

    bars = ax2.bar(x, veh, color=COLORS['secondary'], edgecolor='black', linewidth=0.8)
    ax2.set_xlabel('Augmentation Strategy', fontweight='bold')
    ax2.set_ylabel('Vehicle F1 Score', fontweight='bold')
    ax2.set_title('(b) Vehicle Class Performance', fontweight='bold')
    ax2.set_xticks(x); ax2.set_xticklabels(aug_labels, fontsize=9, rotation=15)
    ax2.grid(axis='y', alpha=0.3, linestyle='--')
    ax2.set_ylim(0.60, 0.82)
    for bar in bars:
        h_ = bar.get_height()
        ax2.text(bar.get_x() + bar.get_width()/2., h_ + 0.008,
                 f'{h_:.2f}', ha='center', va='bottom', fontsize=9)

    plt.tight_layout()
    _save(fig, 'figure_7_augmentation_comparison', output_dir)
    print("Figure 7: Augmentation comparison saved.")


# ──────────────────────────────────────────────────────────────────────────────
# Figure 8: Model Family Comparison
# ──────────────────────────────────────────────────────────────────────────────
def figure_8_model_family_comparison(output_dir: str = "results/figures"):
    families = {
        'Classic CNN': [('VGG16', 0.7021)],
        'CNN':         [('ResNet-18', 0.7189), ('ResNet-34', 0.7583), ('ResNet-50', 0.7598),
                        ('MobileNetV2', 0.7286), ('EfficientNet-B0', 0.7653),
                        ('EfficientNetV2-S', 0.7926), ('DenseNet-121', 0.7830),
                        ('ConvNeXt-T', 0.7854)],
        'Transformer': [('ViT-B/16', 0.7563), ('Swin-T', 0.8121)],
        'Novel':       [('BattleNet', 0.8178)],
    }
    fam_colors = {'Classic CNN': COLORS['classic'], 'CNN': COLORS['cnn'],
                  'Transformer': COLORS['transformer'], 'Novel': COLORS['battlenet']}

    fig, (ax1, ax2) = plt.subplots(1, 2, figsize=(13, 6))

    # Family means
    fam_names = list(families.keys())
    fam_means = [np.mean([v for _, v in families[f]]) for f in fam_names]
    fam_maxes = [max(v for _, v in families[f]) for f in fam_names]
    col = [fam_colors[f] for f in fam_names]
    x = np.arange(len(fam_names))
    w = 0.35
    ax1.bar(x - w/2, fam_means, w, label='Mean F1', color=col, edgecolor='black', linewidth=0.8)
    ax1.bar(x + w/2, fam_maxes, w, label='Best F1', color=col, edgecolor='black',
            linewidth=0.8, alpha=0.6, hatch='//')
    ax1.set_ylabel('Micro F1 Score', fontweight='bold')
    ax1.set_title('(a) Mean & Best Micro F1 per Family', fontweight='bold')
    ax1.set_xticks(x); ax1.set_xticklabels(fam_names)
    ax1.legend(); ax1.grid(axis='y', alpha=0.3, linestyle='--')
    ax1.set_ylim(0.65, 0.85)

    # Individual models
    all_models, all_f1s, all_cols = [], [], []
    for fam in ['Classic CNN', 'CNN', 'Transformer', 'Novel']:
        for name, f1 in families[fam]:
            all_models.append(f'{name}\n({fam})')
            all_f1s.append(f1)
            all_cols.append(fam_colors[fam])

    y_pos = np.arange(len(all_models))
    ax2.barh(y_pos, all_f1s, color=all_cols, edgecolor='black', linewidth=0.6)
    ax2.set_xlabel('Micro F1 Score', fontweight='bold')
    ax2.set_title('(b) Individual Model Performance', fontweight='bold')
    ax2.set_yticks(y_pos); ax2.set_yticklabels(all_models, fontsize=8)
    ax2.grid(axis='x', alpha=0.3, linestyle='--')
    ax2.axvline(x=0.8121, color=COLORS['transformer'], linestyle='--',
                linewidth=1, alpha=0.6, label='Swin-T')
    ax2.axvline(x=0.8178, color=COLORS['battlenet'], linestyle='--',
                linewidth=1, alpha=0.8, label='BattleNet')
    ax2.legend(fontsize=8)

    plt.tight_layout()
    _save(fig, 'figure_8_model_family_comparison', output_dir)
    print("Figure 8: Model family comparison saved.")


# ──────────────────────────────────────────────────────────────────────────────
# Figure 9: Per-Class Metrics Heatmap (BattleNet vs Swin-T side by side)
# ──────────────────────────────────────────────────────────────────────────────
def figure_9_per_class_heatmap(output_dir: str = "results/figures"):
    metrics = ['Precision', 'Recall', 'F1']
    bn_data  = np.array([[BATTLENET_RESULTS[c][m.lower()] for m in metrics] for c in CLASS_NAMES])
    swt_data = np.array([[SWINT_RESULTS[c][m.lower()] for m in metrics] for c in CLASS_NAMES])

    fig, (ax1, ax2) = plt.subplots(1, 2, figsize=(14, 5))

    for ax, data, title in [(ax1, bn_data, 'BattleNet (Proposed)'),
                             (ax2, swt_data, 'Swin-T (Baseline)')]:
        im = ax.imshow(data, cmap='RdYlGn', aspect='auto', vmin=0.65, vmax=1.0)
        ax.set_xticks(np.arange(3)); ax.set_yticks(np.arange(len(CLASS_NAMES)))
        ax.set_xticklabels(metrics)
        ax.set_yticklabels(CLASS_NAMES)
        for i in range(len(CLASS_NAMES)):
            for j in range(3):
                ax.text(j, i, f'{data[i, j]:.3f}',
                        ha='center', va='center', fontsize=9, fontweight='bold')
        ax.set_title(f'Per-Class Metrics: {title}', fontweight='bold', fontsize=11)
        fig.colorbar(im, ax=ax, label='Score')

    plt.tight_layout()
    _save(fig, 'figure_9_per_class_heatmap', output_dir)
    print("Figure 9: Per-class heatmap saved.")


# ──────────────────────────────────────────────────────────────────────────────
# Figure 10: Label Distribution (unchanged)
# ──────────────────────────────────────────────────────────────────────────────
def figure_10_label_distribution(output_dir: str = "results/figures"):
    label_counts = {'Radar': 47, 'Artilary': 36, 'M. Rocket Launcher': 28,
                    'Missile': 25, 'Tank': 27, 'Soldier': 35, 'Vehicle': 47}
    sorted_items = sorted(label_counts.items(), key=lambda x: x[1])
    classes = [i[0] for i in sorted_items]
    counts  = [i[1] for i in sorted_items]

    fig, (ax1, ax2) = plt.subplots(1, 2, figsize=(12, 5))
    colors_bar = [COLORS['tertiary'] if c < 30 else COLORS['primary'] for c in counts]
    ax1.barh(classes, counts, color=colors_bar, edgecolor='black', linewidth=0.8)
    for i, c in enumerate(counts):
        ax1.text(c + 0.5, i, f'{c}', va='center', fontsize=9, fontweight='bold')
    ax1.axvline(x=np.mean(counts), color=COLORS['secondary'], linestyle='--',
                linewidth=2, alpha=0.7, label=f'Mean: {np.mean(counts):.1f}')
    ax1.set_xlabel('Number of Training Samples', fontweight='bold')
    ax1.set_title('(a) Class Distribution in Training Set', fontweight='bold')
    ax1.grid(axis='x', alpha=0.3, linestyle='--')
    ax1.legend()

    pie_colors = [COLORS['primary'], COLORS['secondary'], COLORS['tertiary'],
                  COLORS['quaternary'], COLORS['quinary'], COLORS['senary'], COLORS['cnn']]
    _, _, autotexts = ax2.pie(counts, labels=classes, autopct='%1.1f%%',
                              colors=pie_colors, startangle=90,
                              wedgeprops=dict(edgecolor='black', linewidth=0.8))
    for at in autotexts:
        at.set_fontsize(8); at.set_fontweight('bold')
    ax2.set_title('(b) Class Proportion', fontweight='bold')

    plt.tight_layout()
    _save(fig, 'figure_10_label_distribution', output_dir)
    print("Figure 10: Label distribution saved.")


# ──────────────────────────────────────────────────────────────────────────────
# Figure 11: Confusion Analysis (Swin-T, for reference)
# ──────────────────────────────────────────────────────────────────────────────
def figure_11_confusion_analysis(output_dir: str = "results/figures"):
    conf = np.array([[SWINT_RESULTS[c]['tp'], SWINT_RESULTS[c]['fp'],
                      SWINT_RESULTS[c]['fn'], SWINT_RESULTS[c]['tn']]
                     for c in CLASS_NAMES], dtype=float)
    conf_norm = conf / conf.sum(axis=1, keepdims=True)

    fig, ax = plt.subplots(figsize=(10, 6))
    im = ax.imshow(conf_norm, cmap='RdYlGn', aspect='auto', vmin=0, vmax=1)
    ax.set_xticks(np.arange(4)); ax.set_yticks(np.arange(len(CLASS_NAMES)))
    ax.set_xticklabels(['True Pos', 'False Pos', 'False Neg', 'True Neg'])
    ax.set_yticklabels(CLASS_NAMES)
    plt.setp(ax.get_xticklabels(), rotation=30, ha='right')
    for i in range(len(CLASS_NAMES)):
        for j in range(4):
            tc = 'white' if conf_norm[i, j] > 0.5 else 'black'
            ax.text(j, i, f'{int(conf[i,j])}\n({conf_norm[i,j]:.1%})',
                    ha='center', va='center', color=tc, fontsize=7)
    ax.set_title('Per-Class Confusion Analysis — Swin-T Baseline\n(Values: Count / Row %)',
                 fontweight='bold', fontsize=11)
    fig.colorbar(im, ax=ax, label='Proportion')

    plt.tight_layout()
    _save(fig, 'figure_11_confusion_analysis', output_dir)
    print("Figure 11: Confusion analysis saved.")


# ──────────────────────────────────────────────────────────────────────────────
# Figure 12: Model Efficiency Scatter
# ──────────────────────────────────────────────────────────────────────────────
def figure_12_model_efficiency(output_dir: str = "results/figures"):
    # Approximate training times (minutes, 30 epochs on local MPS)
    models = [
        ('VGG16',          7.02, 0.7021, COLORS['classic']),
        ('MobileNetV2',    2.30, 0.7286, COLORS['cnn']),
        ('ViT-B/16',       6.80, 0.7563, COLORS['transformer']),
        ('DenseNet-121',   4.20, 0.7830, COLORS['cnn']),
        ('ConvNeXt-T',     4.80, 0.7854, COLORS['cnn']),
        ('EfficientNetV2', 4.50, 0.7926, COLORS['cnn']),
        ('Swin-T',         7.50, 0.8121, COLORS['transformer']),
        ('BattleNet',      8.20, 0.8178, COLORS['battlenet']),
    ]
    names, times, f1s, cols = zip(*models)

    fig, ax = plt.subplots(figsize=(10, 6))
    sc = ax.scatter(times, f1s, c=cols, s=200, edgecolors='black', linewidths=1.5, alpha=0.85, zorder=3)
    for name, t, f in zip(names, times, f1s):
        ax.annotate(name, (t, f), xytext=(5, 5), textcoords='offset points', fontsize=8)

    ax.axhline(y=0.78, color='gray', linestyle='--', linewidth=1, alpha=0.5)
    ax.axvline(x=6, color='gray', linestyle='--', linewidth=1, alpha=0.5)
    ax.text(2.5, 0.822, 'Fast & Good',  fontsize=9, fontweight='bold',
            bbox=dict(boxstyle='round', facecolor='lightgreen', alpha=0.45))
    ax.text(7.0, 0.822, 'Slow & Good', fontsize=9, fontweight='bold',
            bbox=dict(boxstyle='round', facecolor='lightyellow', alpha=0.55))
    ax.text(2.5, 0.724, 'Fast & Poor', fontsize=9, fontweight='bold',
            bbox=dict(boxstyle='round', facecolor='lightcoral', alpha=0.45))

    legend_patches = [
        mpatches.Patch(color=COLORS['battlenet'],   label='Novel (BattleNet)'),
        mpatches.Patch(color=COLORS['transformer'], label='Transformer'),
        mpatches.Patch(color=COLORS['cnn'],         label='CNN'),
        mpatches.Patch(color=COLORS['classic'],     label='Classic CNN'),
    ]
    ax.legend(handles=legend_patches, loc='lower right')
    ax.set_xlabel('Training Time (minutes, 30 epochs)', fontweight='bold')
    ax.set_ylabel('Test Micro F1 Score', fontweight='bold')
    ax.set_title('Model Efficiency: Performance vs. Training Time', fontweight='bold')
    ax.grid(True, alpha=0.3, linestyle='--')
    ax.set_xlim(1.5, 9.5)
    ax.set_ylim(0.70, 0.84)

    plt.tight_layout()
    _save(fig, 'figure_12_model_efficiency', output_dir)
    print("Figure 12: Model efficiency saved.")


# ──────────────────────────────────────────────────────────────────────────────
# Figure 13: BattleNet Architecture Diagram
# ──────────────────────────────────────────────────────────────────────────────
def figure_13_battlenet_architecture(output_dir: str = "results/figures"):
    fig, ax = plt.subplots(figsize=(12, 6))
    ax.set_xlim(0, 12); ax.set_ylim(0, 6); ax.axis('off')
    ax.set_facecolor('#FAFAFA')

    def box(x, y, w, h, label, sublabel='', color='#E8F4FD', ec='#2E5EAA', fontsize=10):
        rect = FancyBboxPatch((x - w/2, y - h/2), w, h,
                               boxstyle="round,pad=0.05", facecolor=color,
                               edgecolor=ec, linewidth=1.5)
        ax.add_patch(rect)
        ax.text(x, y + (0.12 if sublabel else 0), label,
                ha='center', va='center', fontsize=fontsize, fontweight='bold')
        if sublabel:
            ax.text(x, y - 0.25, sublabel, ha='center', va='center',
                    fontsize=fontsize - 1.5, color='#444')

    def arrow(x0, y0, x1, y1):
        ax.annotate('', xy=(x1, y1), xytext=(x0, y0),
                    arrowprops=dict(arrowstyle='->', color='#444', lw=1.5))

    # Input
    box(1.0, 3.0, 1.4, 0.7, 'Input Image', '224×224×3', color='#FFF8E1', ec='#F9A825')
    # Swin-T backbone
    box(3.2, 3.0, 2.0, 1.2, 'Swin-T Backbone', 'ImageNet pretrained\n768-d features',
        color='#EDE7F6', ec='#7B1FA2')
    # Projection
    box(5.8, 3.0, 1.6, 0.8, 'Linear Proj.', '→ 768-d', color='#E8F5E9', ec='#388E3C')
    # SE + BN
    box(7.6, 3.0, 1.6, 0.8, 'SE + BN', 'Channel recalib.', color='#FFF3E0', ec='#E65100')
    # Residual MLP
    box(9.4, 3.0, 1.6, 0.8, 'Residual MLP', '768→768', color='#E8EAF6', ec='#3949AB')
    # Outputs
    box(11.0, 4.1, 1.4, 0.65, 'LabelCoOccur', '7×7 matrix', color='#FCE4EC', ec='#C62828', fontsize=9)
    box(11.0, 3.0, 1.4, 0.65, 'Output', '7 logits', color='#E8F5E9', ec='#1B5E20', fontsize=9)

    # Arrows
    arrow(1.7, 3.0, 2.2, 3.0)
    arrow(4.2, 3.0, 4.8, 3.0)
    arrow(6.6, 3.0, 6.8, 3.0)
    arrow(8.4, 3.0, 8.6, 3.0)
    arrow(10.2, 3.0, 10.3, 3.0)
    ax.annotate('', xy=(10.3, 4.1), xytext=(10.0, 3.4),
                arrowprops=dict(arrowstyle='->', color='#444', lw=1.2, connectionstyle='arc3,rad=-0.3'))

    # Bracket for BattleNetClassifier
    ax.annotate('', xy=(10.8, 2.0), xytext=(4.8, 2.0),
                arrowprops=dict(arrowstyle='<->', color=COLORS['battlenet'], lw=1.5))
    ax.text(7.8, 1.75, 'BattleNetClassifier Head (novel)',
            ha='center', fontsize=10, color=COLORS['battlenet'], fontweight='bold')

    ax.set_title('BattleNet Architecture: Swin-T Backbone + Specialized Classification Head',
                 fontsize=13, fontweight='bold', pad=12)

    plt.tight_layout()
    _save(fig, 'figure_13_battlenet_architecture', output_dir)
    print("Figure 13: BattleNet architecture saved.")


# ──────────────────────────────────────────────────────────────────────────────
# Figure 14: BattleNet Training Detail (val F1 + loss per epoch)
# ──────────────────────────────────────────────────────────────────────────────
def figure_14_battlenet_training_detail(output_dir: str = "results/figures"):
    h = BATTLENET_HISTORY
    n = len(h['train_loss'])
    epochs = list(range(1, n + 1))
    ep_h = h['epochs_head']

    fig, ax = plt.subplots(figsize=(10, 5))
    ax2 = ax.twinx()

    ax.plot(epochs, h['val_f1'],   color=COLORS['primary'],    linewidth=2, label='Val F1', zorder=3)
    ax2.plot(epochs, h['val_loss'], color=COLORS['secondary'], linewidth=1.5,
             linestyle='--', label='Val Loss', zorder=2)
    ax.axvline(x=ep_h + 0.5, color='black', linestyle=':', linewidth=1.5, alpha=0.6)
    ax.axhline(y=max(h['val_f1']), color=COLORS['primary'], linestyle='-.', linewidth=1,
               alpha=0.5, label=f'Peak val F1 = {max(h["val_f1"]):.4f}')
    ax.axhline(y=BATTLENET_RESULTS['micro']['f1'], color=COLORS['battlenet'],
               linestyle='--', linewidth=1.5, label=f'Test F1 = {BATTLENET_RESULTS["micro"]["f1"]:.4f}')

    ax.text(ep_h / 2, 0.62, 'Phase 1\n(Head)', ha='center', fontsize=9,
            bbox=dict(boxstyle='round', facecolor='wheat', alpha=0.6))
    ax.text(ep_h + (n - ep_h) / 2, 0.62, 'Phase 2\n(Fine-tune)', ha='center', fontsize=9,
            bbox=dict(boxstyle='round', facecolor='lightblue', alpha=0.6))

    ax.set_xlabel('Epoch', fontweight='bold')
    ax.set_ylabel('Validation Micro F1', fontweight='bold', color=COLORS['primary'])
    ax2.set_ylabel('Validation Loss', fontweight='bold', color=COLORS['secondary'])
    ax.set_title('BattleNet: Validation F1 and Loss per Epoch (40-epoch training)',
                 fontweight='bold')
    ax.set_ylim(0.58, 0.87)
    lines1, labels1 = ax.get_legend_handles_labels()
    lines2, labels2 = ax2.get_legend_handles_labels()
    ax.legend(lines1 + lines2, labels1 + labels2, loc='lower right', fontsize=8)
    ax.grid(True, alpha=0.3, linestyle='--')

    plt.tight_layout()
    _save(fig, 'figure_14_battlenet_training_detail', output_dir)
    print("Figure 14: BattleNet training detail saved.")


# ──────────────────────────────────────────────────────────────────────────────
# Figure 15: BattleNet vs Swin-T Head-to-Head
# ──────────────────────────────────────────────────────────────────────────────
def figure_15_battlenet_vs_backbones(output_dir: str = "results/figures"):
    metrics_labels = ['Micro F1', 'Macro F1', 'Exact Match\nAccuracy',
                      'Micro Prec.', 'Micro Recall']
    bn_vals  = [BATTLENET_RESULTS['micro']['f1'], BATTLENET_RESULTS['macro']['f1'],
                BATTLENET_RESULTS['exact_match'],
                BATTLENET_RESULTS['micro']['precision'], BATTLENET_RESULTS['micro']['recall']]
    swt_vals = [SWINT_RESULTS['micro']['f1'], SWINT_RESULTS['macro']['f1'],
                SWINT_RESULTS['exact_match'],
                SWINT_RESULTS['micro']['precision'], SWINT_RESULTS['micro']['recall']]

    x = np.arange(len(metrics_labels))
    w = 0.35

    fig, ax = plt.subplots(figsize=(11, 5))
    bars1 = ax.bar(x - w/2, swt_vals, w, label='Swin-T (baseline, WD=1e-3+Cosine)',
                   color=COLORS['transformer'], edgecolor='black', linewidth=0.8, alpha=0.85)
    bars2 = ax.bar(x + w/2, bn_vals, w, label='BattleNet (proposed)',
                   color=COLORS['battlenet'],   edgecolor='black', linewidth=0.8, alpha=0.85)

    for bars, vals in [(bars1, swt_vals), (bars2, bn_vals)]:
        for bar, v in zip(bars, vals):
            ax.text(bar.get_x() + bar.get_width()/2., v + 0.005,
                    f'{v:.4f}', ha='center', va='bottom', fontsize=8, fontweight='bold')

    # Improvement arrows on F1
    delta_micro = bn_vals[0] - swt_vals[0]
    ax.annotate(f'+{delta_micro:.4f}', xy=(0 + w/2, bn_vals[0] + 0.025),
                fontsize=10, ha='center', color=COLORS['battlenet'], fontweight='bold')

    ax.set_xlabel('Metric', fontweight='bold')
    ax.set_ylabel('Score', fontweight='bold')
    ax.set_title('BattleNet vs. Swin-T Baseline: All Metrics Comparison',
                 fontweight='bold', fontsize=13)
    ax.set_xticks(x); ax.set_xticklabels(metrics_labels, fontsize=10)
    ax.legend(fontsize=9)
    ax.grid(axis='y', alpha=0.3, linestyle='--')
    ax.set_ylim(0.60, 0.92)

    plt.tight_layout()
    _save(fig, 'figure_15_battlenet_vs_backbones', output_dir)
    print("Figure 15: BattleNet vs Swin-T saved.")


# ──────────────────────────────────────────────────────────────────────────────
def generate_all_figures():
    print("Generating all figures with updated BattleNet results...")
    print(f"  Swin-T baseline:  Micro F1 = {SWINT_RESULTS['micro']['f1']:.4f}")
    print(f"  BattleNet:        Micro F1 = {BATTLENET_RESULTS['micro']['f1']:.4f}")
    print("-" * 55)

    figure_1_architecture_comparison()
    figure_2_per_class_performance()
    figure_3_training_curves()
    figure_4_hyperparameter_tuning()
    figure_5_phase_comparison()
    figure_6_class_imbalance()
    figure_7_augmentation_comparison()
    figure_8_model_family_comparison()
    figure_9_per_class_heatmap()
    figure_10_label_distribution()
    figure_11_confusion_analysis()
    figure_12_model_efficiency()
    figure_13_battlenet_architecture()
    figure_14_battlenet_training_detail()
    figure_15_battlenet_vs_backbones()

    print("-" * 55)
    print("All 15 figures saved to: results/figures/")


if __name__ == "__main__":
    generate_all_figures()
